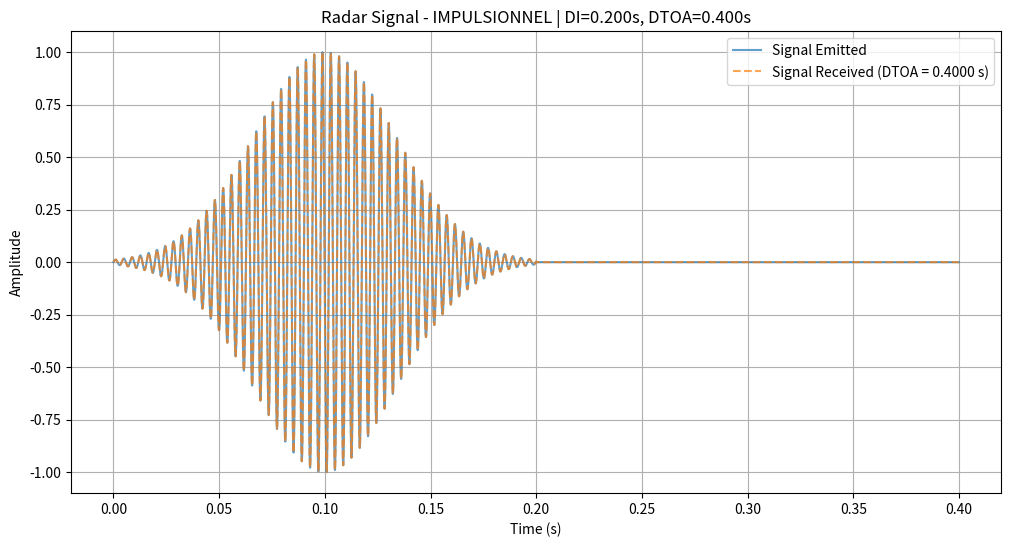
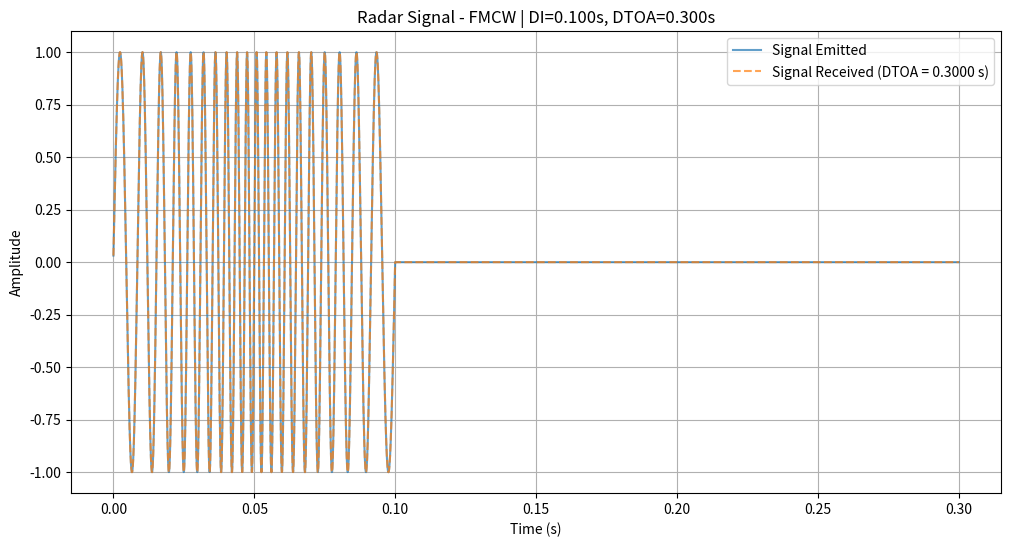
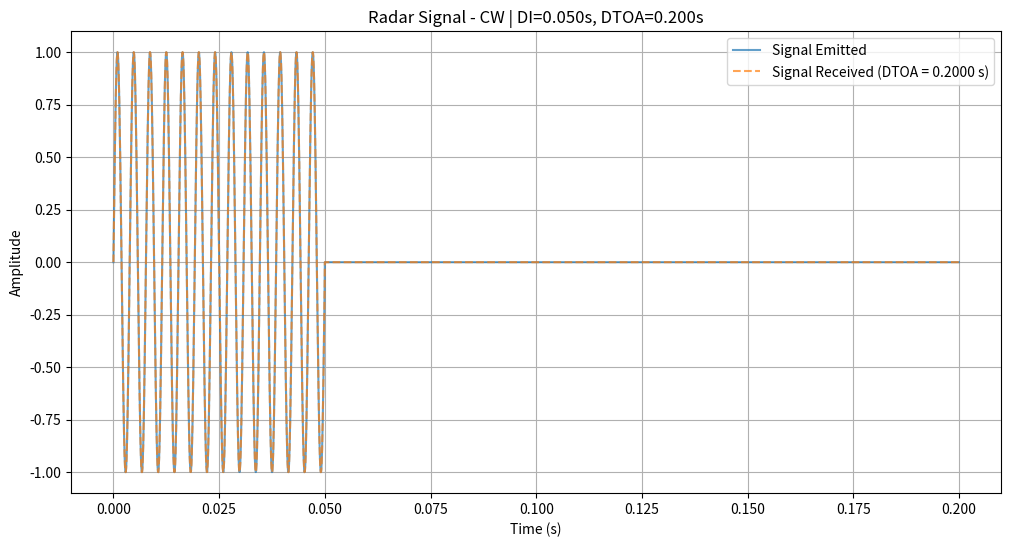
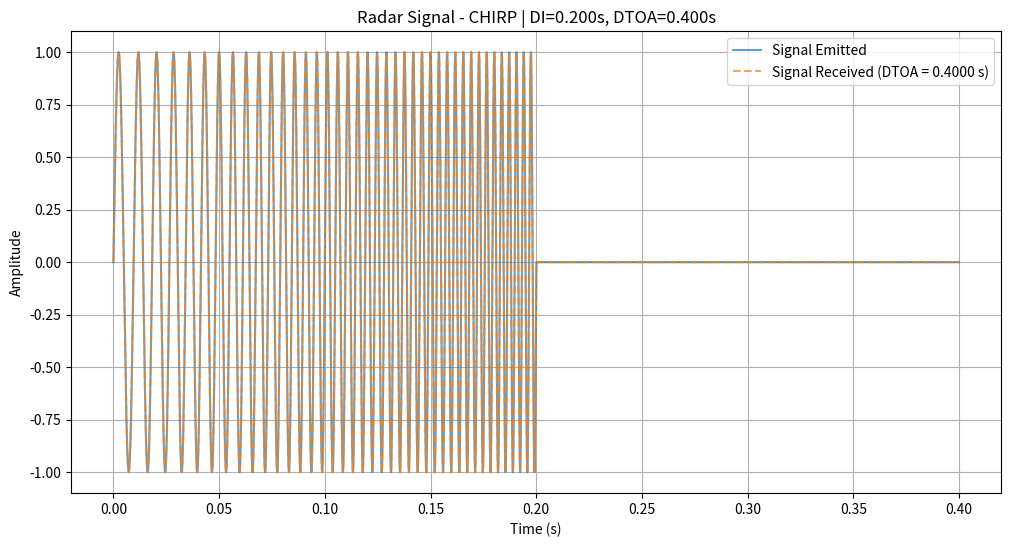

These charts were generated, in order, by the following Python code:
import numpy as np
import matplotlib.pyplot as plt
import csv

def generate_radar_signal(
    f1, f2, 
    DI_list, DTOA_list, 
    modulation_type, 
    sampling_rate=1e5, 
    output_csv="radar_signal.csv"
):
    """
    Génère un signal radar selon le type de modulation spécifié.
    Modulations disponibles :
    - 'impulsionnel' : Une seule impulsion gaussienne pendant DI.
    - 'FMCW' : Variation de fréquence continue, rampe triangulaire (f1 -> f2 -> f1) sur tout DI.
    - 'CW' : Une seule fréquence constante pendant DI.
    - 'chirp' : Un seul chirp linéaire f1->f2 pendant DI.

    Paramètres :
    - f1, f2 : fréquences min et max (Hz)
    - DI_list : liste des durées d'émission possibles (s)
    - DTOA_list : liste des DTOA possibles (s)
    - modulation_type : 'impulsionnel', 'FMCW', 'CW', 'chirp'
    - sampling_rate : fréquence d'échantillonnage (Hz)
    - output_csv : nom du fichier CSV de sortie

    Le signal est non nul uniquement pendant DI, puis nul jusqu'à DTOA.
    """

    # Choix aléatoire de DI et DTOA
    idx = np.random.randint(0, len(DI_list))
    T_emit = DI_list[idx]
    dtoa = DTOA_list[idx]

    T_total = dtoa
    t = np.arange(0, T_total, 1 / sampling_rate)

    signal_emit = np.zeros_like(t)
    signal_duration = int(T_emit * sampling_rate)

    if modulation_type == 'impulsionnel':
        # Une seule impulsion gaussienne pendant DI
        f_random = np.random.uniform(f1, f2)
        t_imp = t[:signal_duration]
        seg_duration = T_emit
        # Centre l'impulsion au milieu du DI
        t_centered = t_imp - (seg_duration / 2)
        sigma = T_emit / 6.0
        envelope = np.exp(-t_centered**2 / (2 * sigma**2))
        impulse_signal = envelope * np.sin(2 * np.pi * f_random * t_imp)
        signal_emit[:signal_duration] = impulse_signal

    elif modulation_type == 'FMCW':
        # FMCW continu : rampe triangulaire sur tout le DI (f1->f2->f1)
        t_seg = t[:signal_duration]
        seg_duration = T_emit
        half = seg_duration / 2
        f_inst = np.zeros(signal_duration)
        for i in range(signal_duration):
            tau = i / sampling_rate
            if tau < half:
                # Phase montée
                f_inst[i] = f1 + (f2 - f1)*(tau/half)
            else:
                # Phase descente
                f_inst[i] = f2 - (f2 - f1)*((tau - half)/half)

        phase = np.cumsum(2 * np.pi * f_inst / sampling_rate)
        fmcw_signal = np.sin(phase)
        signal_emit[:signal_duration] = fmcw_signal

    elif modulation_type == 'CW':
        # CW : une seule fréquence constante pendant DI
        f_random = np.random.uniform(f1, f2)
        t_seg = t[:signal_duration]
        cw_signal = np.sin(2 * np.pi * f_random * t_seg)
        signal_emit[:signal_duration] = cw_signal

    elif modulation_type == 'chirp':
        # Chirp : un seul chirp linéaire f1->f2 pendant tout DI
        t_seg = t[:signal_duration]
        seg_duration = T_emit
        k = (f2 - f1) / seg_duration
        t_rel = t_seg - t_seg[0]
        chirp_signal = np.sin(2 * np.pi * (f1 * t_rel + 0.5 * k * t_rel**2))
        signal_emit[:signal_duration] = chirp_signal

    else:
        raise ValueError("Type de modulation non valide. Choisissez parmi 'impulsionnel', 'FMCW', 'CW', 'chirp'.")

    # Signal reçu (identique à l'émis)
    signal_received = np.zeros_like(t)
    signal_received[:signal_duration] = signal_emit[:signal_duration]

    # Sauvegarde en CSV
    with open(output_csv, mode='w', newline='') as file:
        writer = csv.writer(file)
        writer.writerow(["Time (s)", "Signal Emitted", "Signal Received"])
        for i in range(len(t)):
            writer.writerow([t[i], signal_emit[i], signal_received[i]])

    print(f"Signal data saved to {output_csv}")

    # Affichage
    plt.figure(figsize=(12, 6))
    plt.plot(t, signal_emit, label="Signal Emitted", alpha=0.7)
    plt.plot(t, signal_received, label=f"Signal Received (DTOA = {dtoa:.4f} s)", alpha=0.7, linestyle='--')
    plt.xlabel("Time (s)")
    plt.ylabel("Amplitude")
    plt.title(f"Radar Signal - {modulation_type.upper()} | DI={T_emit:.3f}s, DTOA={dtoa:.3f}s")
    plt.legend()
    plt.grid(True)
    plt.show()


##################################
# Tests pour chaque modulation   #
##################################

# Paramètres communs
DI = [0.05, 0.1, 0.2]   # Durées possibles
DTOA = [0.2, 0.3, 0.4]  # DTOA possibles
f1 = 100.0
f2 = 300.0
sampling_rate = 2e4

# Test Impulsionnel (une seule impulsion)
generate_radar_signal(
    f1, f2,
    DI, DTOA,
    modulation_type='impulsionnel',
    sampling_rate=sampling_rate,
    output_csv="test_impulsionnel.csv"
)

# Test FMCW (rampe triangulaire)
generate_radar_signal(
    f1, f2,
    DI, DTOA,
    modulation_type='FMCW',
    sampling_rate=sampling_rate,
    output_csv="test_fmcw.csv"
)

# Test CW (une seule porteuse constante)
generate_radar_signal(
    f1, f2,
    DI, DTOA,
    modulation_type='CW',
    sampling_rate=sampling_rate,
    output_csv="test_cw.csv"
)

# Test Chirp (un seul chirp linéaire)
generate_radar_signal(
    f1, f2,
    DI, DTOA,
    modulation_type='chirp',
    sampling_rate=sampling_rate,
    output_csv="test_chirp.csv"
)
